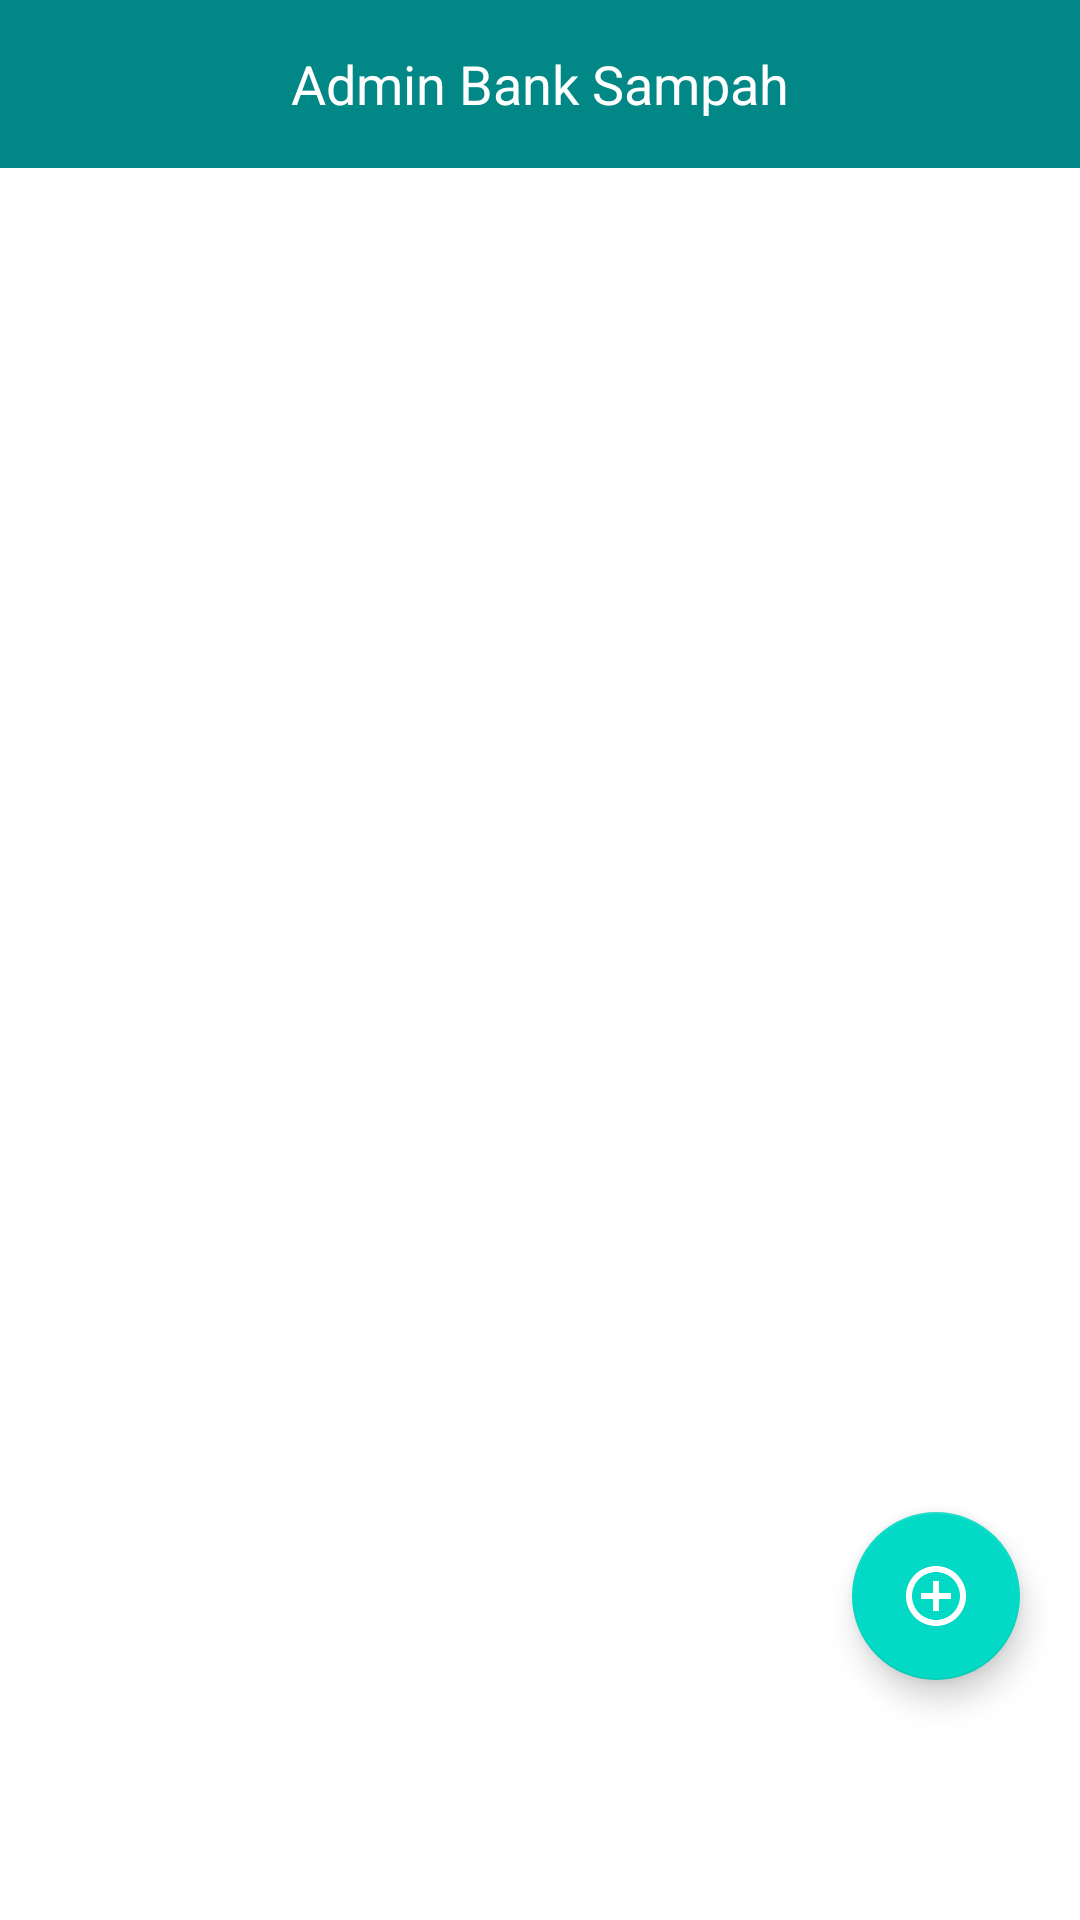

The Android layout XML behind this screen, and the referenced resources:
<!-- AndroidManifest.xml: application theme Theme.BankSampahPontianak -->
<!-- res/layout/fragment_users.xml -->
<?xml version="1.0" encoding="utf-8"?>
<FrameLayout xmlns:android="http://schemas.android.com/apk/res/android"
    xmlns:tools="http://schemas.android.com/tools"
    android:layout_width="match_parent"
    android:layout_height="match_parent"
    tools:context=".UsersFragment">

    <LinearLayout
        android:orientation="vertical"
        android:layout_width="match_parent"
        android:layout_height="match_parent"
        >

        <com.google.android.material.appbar.AppBarLayout
            android:layout_width="match_parent"
            android:layout_height="wrap_content">

            <androidx.appcompat.widget.Toolbar
                android:id="@+id/toolbarusers"
                android:background="?attr/colorSecondaryVariant"
                android:layout_width="match_parent"
                android:layout_height="?attr/actionBarSize">

                <TextView
                    android:layout_width="wrap_content"
                    android:layout_height="wrap_content"
                    android:text="Admin Bank Sampah"
                    android:textSize="18dp"
                    android:textColor="@color/white"
                    android:layout_gravity="center"
                    android:id="@+id/toolbar_title_users" />

            </androidx.appcompat.widget.Toolbar>

        </com.google.android.material.appbar.AppBarLayout>

        <androidx.recyclerview.widget.RecyclerView
            android:scrollbars="vertical"
            android:id="@+id/usersRecyclerView"
            android:layout_width="match_parent"
            android:layout_height="match_parent"
            tools:listitem="@layout/item_users">

        </androidx.recyclerview.widget.RecyclerView>

    </LinearLayout>

    <RelativeLayout
        xmlns:android="http://schemas.android.com/apk/res/android"
        xmlns:app="http://schemas.android.com/apk/res-auto"
        xmlns:tools="http://schemas.android.com/tools"
        android:layout_width="match_parent"
        android:layout_height="match_parent">

        <com.google.android.material.floatingactionbutton.FloatingActionButton
            android:id="@+id/fabaddusers"
            android:layout_width="wrap_content"
            android:layout_height="wrap_content"
            android:layout_alignParentBottom="true"
            android:layout_alignParentEnd="true"
            android:layout_marginRight="20dp"
            android:layout_marginBottom="80dp"
            app:tint = "@color/white"
            android:src="@drawable/ic_add"/>
    </RelativeLayout>

</FrameLayout>
<!-- res/layout/item_users.xml (included above) -->
<?xml version="1.0" encoding="utf-8"?>
<RelativeLayout
    xmlns:android="http://schemas.android.com/apk/res/android"
    xmlns:tools="http://schemas.android.com/tools"
    android:layout_width="match_parent"
    android:layout_height="wrap_content"
    android:orientation="vertical">

    <LinearLayout
        android:background="#fff"
        android:id="@+id/parentUsers"
        android:focusable="true"
        android:clickable="true"
        android:minHeight="?attr/actionBarSize"
        android:gravity="center_vertical"
        android:orientation="horizontal"
        android:paddingLeft="15dp"
        android:layout_width="match_parent"
        android:layout_height="?attr/actionBarSize">

        <View
            android:layout_width="15dp"
            android:layout_height="wrap_content"/>

        <TextView
            android:id="@+id/namauserbsText"
            android:layout_width="0dp"
            android:layout_height="wrap_content"
            android:layout_weight="1"
            android:text="Text View"
            android:textColor="#37474F"/>

        <View
            android:layout_width="15dp"
            android:layout_height="wrap_content"/>

        <ImageButton
            android:id="@+id/expand_buttonusers"
            android:src="@drawable/ic_expanded_more"
            android:background="?attr/selectableItemBackgroundBorderless"
            android:layout_width="?attr/actionBarSize"
            android:layout_height="?attr/actionBarSize"/>

    </LinearLayout>

    <View
        android:layout_width="match_parent"
        android:layout_height="1dp"
        android:background="#f2f2f2"/>

    <LinearLayout
        android:layout_below="@id/parentUsers"
        android:visibility="gone"
        android:background="#f7f7f7"
        android:orientation="vertical"
        android:id="@+id/expanded_areausers"
        android:padding="35dp"
        android:layout_width="match_parent"
        android:layout_height="wrap_content">

        <androidx.recyclerview.widget.RecyclerView
            android:scrollbars="vertical"
            android:id="@+id/itemsUsersRecyclerView"
            android:layout_width="match_parent"
            android:layout_height="match_parent"
            tools:listitem="@layout/item_detail_users">

        </androidx.recyclerview.widget.RecyclerView>

    </LinearLayout>

</RelativeLayout>
<!-- res/layout/item_detail_users.xml (included above) -->
<?xml version="1.0" encoding="utf-8"?>
<RelativeLayout xmlns:android="http://schemas.android.com/apk/res/android"
    android:layout_width="match_parent"
    android:layout_height="wrap_content"
    android:orientation="vertical">

    <LinearLayout
        android:background="#f7f7f7"
        android:orientation="vertical"
        android:id="@+id/itemUsersLayout"
        android:padding="15dp"
        android:layout_width="match_parent"
        android:layout_height="wrap_content">

        <TextView
            android:id="@+id/emailuserText"
            android:layout_width="match_parent"
            android:layout_height="wrap_content"
            android:layout_margin="15dp"
            android:text="Text View"
            />

        <LinearLayout
            android:orientation="horizontal"
            android:padding="10dp"
            android:layout_width="match_parent"
            android:layout_height="wrap_content">

            <ImageButton
                android:id="@+id/hapususersBtn"
                android:layout_width="wrap_content"
                android:layout_height="wrap_content"
                android:src="@drawable/ic_btn_delete" />

        </LinearLayout>

    </LinearLayout>

    <View
        android:layout_width="match_parent"
        android:layout_height="1dp"
        android:background="#f2f2f2"/>

</RelativeLayout>
<!-- resources referenced by this layout -->
<resources>
  <color name="white">#FFFFFFFF</color>
  <!-- drawable ic_add (drawable) -->
  <vector android:height="24dp" android:tint="#4E31BC"
      android:viewportHeight="24" android:viewportWidth="24"
      android:width="24dp" xmlns:android="http://schemas.android.com/apk/res/android">
      <path android:fillColor="@android:color/white" android:pathData="M13,7h-2v4L7,11v2h4v4h2v-4h4v-2h-4L13,7zM12,2C6.48,2 2,6.48 2,12s4.48,10 10,10 10,-4.48 10,-10S17.52,2 12,2zM12,20c-4.41,0 -8,-3.59 -8,-8s3.59,-8 8,-8 8,3.59 8,8 -3.59,8 -8,8z"/>
  </vector>
  <style name="Theme.BankSampahPontianak" parent="Base.Theme.BankSampahPontianak" />
  <style name="Base.Theme.BankSampahPontianak" parent="Theme.MaterialComponents.DayNight.NoActionBar">
          <item name="colorPrimary">@color/deep_purple</item>
          <item name="colorPrimaryVariant">@color/purple_500</item>
          <item name="colorOnPrimary">@color/white</item>
          
          <item name="colorSecondary">@color/teal_200</item>
          <item name="colorSecondaryVariant">@color/teal_700</item>
          <item name="colorOnSecondary">@color/black</item>
          
          <item name="android:statusBarColor" tools:targetApi="l">@color/deep_purple</item>
  
      </style>
  <color name="deep_purple">#7752E2</color>
  <color name="purple_500">#FF6200EE</color>
  <color name="teal_200">#FF03DAC5</color>
  <color name="teal_700">#FF018786</color>
  <color name="black">#FF000000</color>
</resources>
